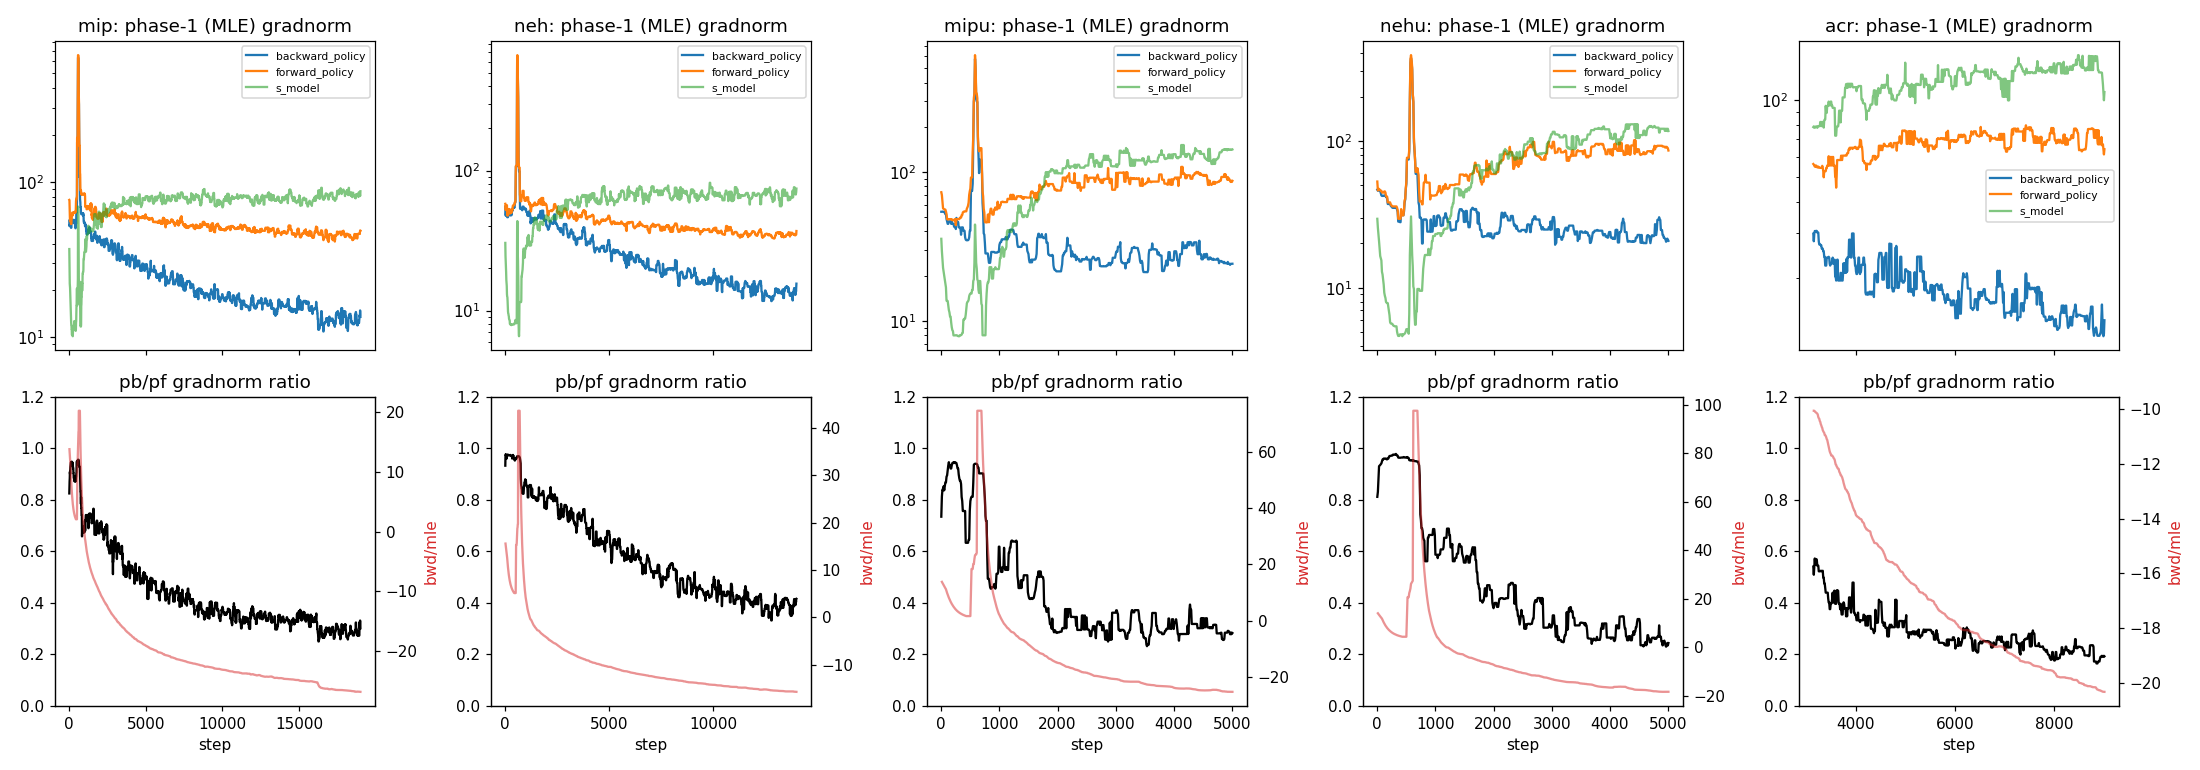

Data behind this chart, as committed beside it:
fam, steps, pb_first10, pb_last10, pf_first10, pf_last10, ratio_first10, ratio_last10, mle_first, mle_last
mip, 19010, 51.74, 13.15, 69.23, 45.34, 0.7768, 0.2881, 15.01, -26.84
neh, 14010, 52.6, 13.25, 57.45, 34.73, 0.9317, 0.3893, 16.68, -15.77
mipu, 5010, 42.73, 25.22, 51.75, 86.78, 0.8706, 0.2842, 14.87, -25.39
nehu, 5010, 36.3, 22.62, 37.71, 85.16, 0.9647, 0.2568, 14.96, -18.39
acr, 9010, 24.8, 14.1, 55.26, 69.32, 0.4534, 0.213, -9.993, -20.33
